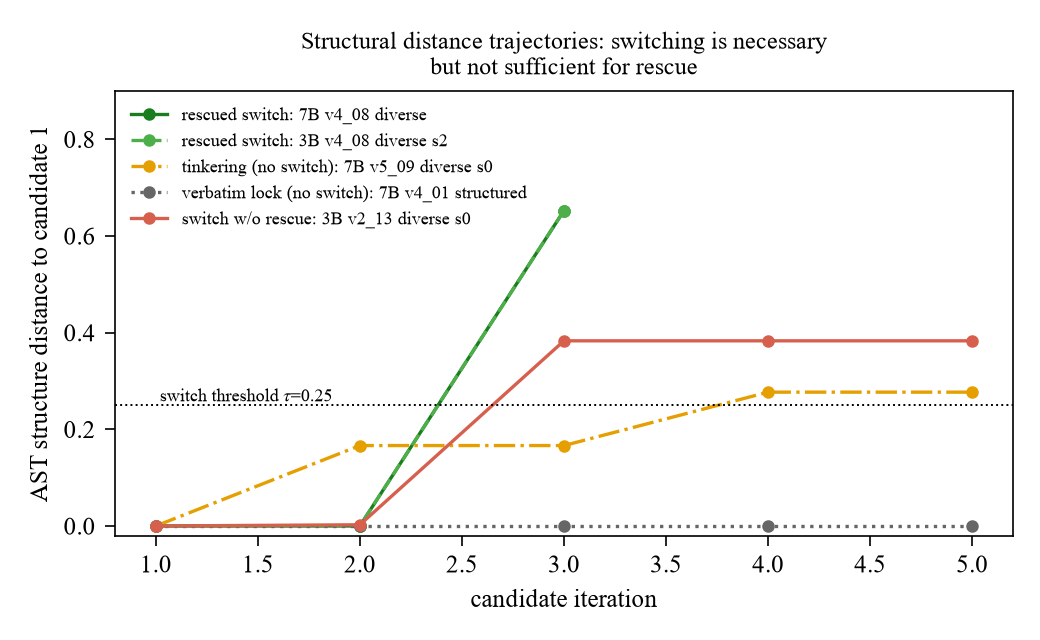

The table this chart was drawn from, first rows:
series, coder_idx, dist_to_step1, dist_to_prev
rescued switch: 7B v4_08 diverse, 1, 0.0, 
rescued switch: 7B v4_08 diverse, 2, 0.0, 0.0
rescued switch: 7B v4_08 diverse, 3, 0.6525, 0.6525
rescued switch: 3B v4_08 diverse s2, 1, 0.0, 
rescued switch: 3B v4_08 diverse s2, 2, 0.0, 0.0
rescued switch: 3B v4_08 diverse s2, 3, 0.6525, 0.6525
tinkering (no switch): 7B v5_09 diverse …, 1, 0.0, 
tinkering (no switch): 7B v5_09 diverse …, 2, 0.1664, 0.1664
tinkering (no switch): 7B v5_09 diverse …, 3, 0.1664, 0.0
tinkering (no switch): 7B v5_09 diverse …, 4, 0.2769, 0.2794
tinkering (no switch): 7B v5_09 diverse …, 5, 0.2769, 0.0
verbatim lock (no switch): 7B v4_01 stru…, 1, 0.0, 
verbatim lock (no switch): 7B v4_01 stru…, 2, 0.0, 0.0
verbatim lock (no switch): 7B v4_01 stru…, 3, 0.0, 0.0
verbatim lock (no switch): 7B v4_01 stru…, 4, 0.0, 0.0
verbatim lock (no switch): 7B v4_01 stru…, 5, 0.0, 0.0
switch w/o rescue: 3B v2_13 diverse s0, 1, 0.0, 
switch w/o rescue: 3B v2_13 diverse s0, 2, 0.0025, 0.0025
switch w/o rescue: 3B v2_13 diverse s0, 3, 0.3831, 0.3816
switch w/o rescue: 3B v2_13 diverse s0, 4, 0.3831, 0.0
switch w/o rescue: 3B v2_13 diverse s0, 5, 0.3831, 0.0
